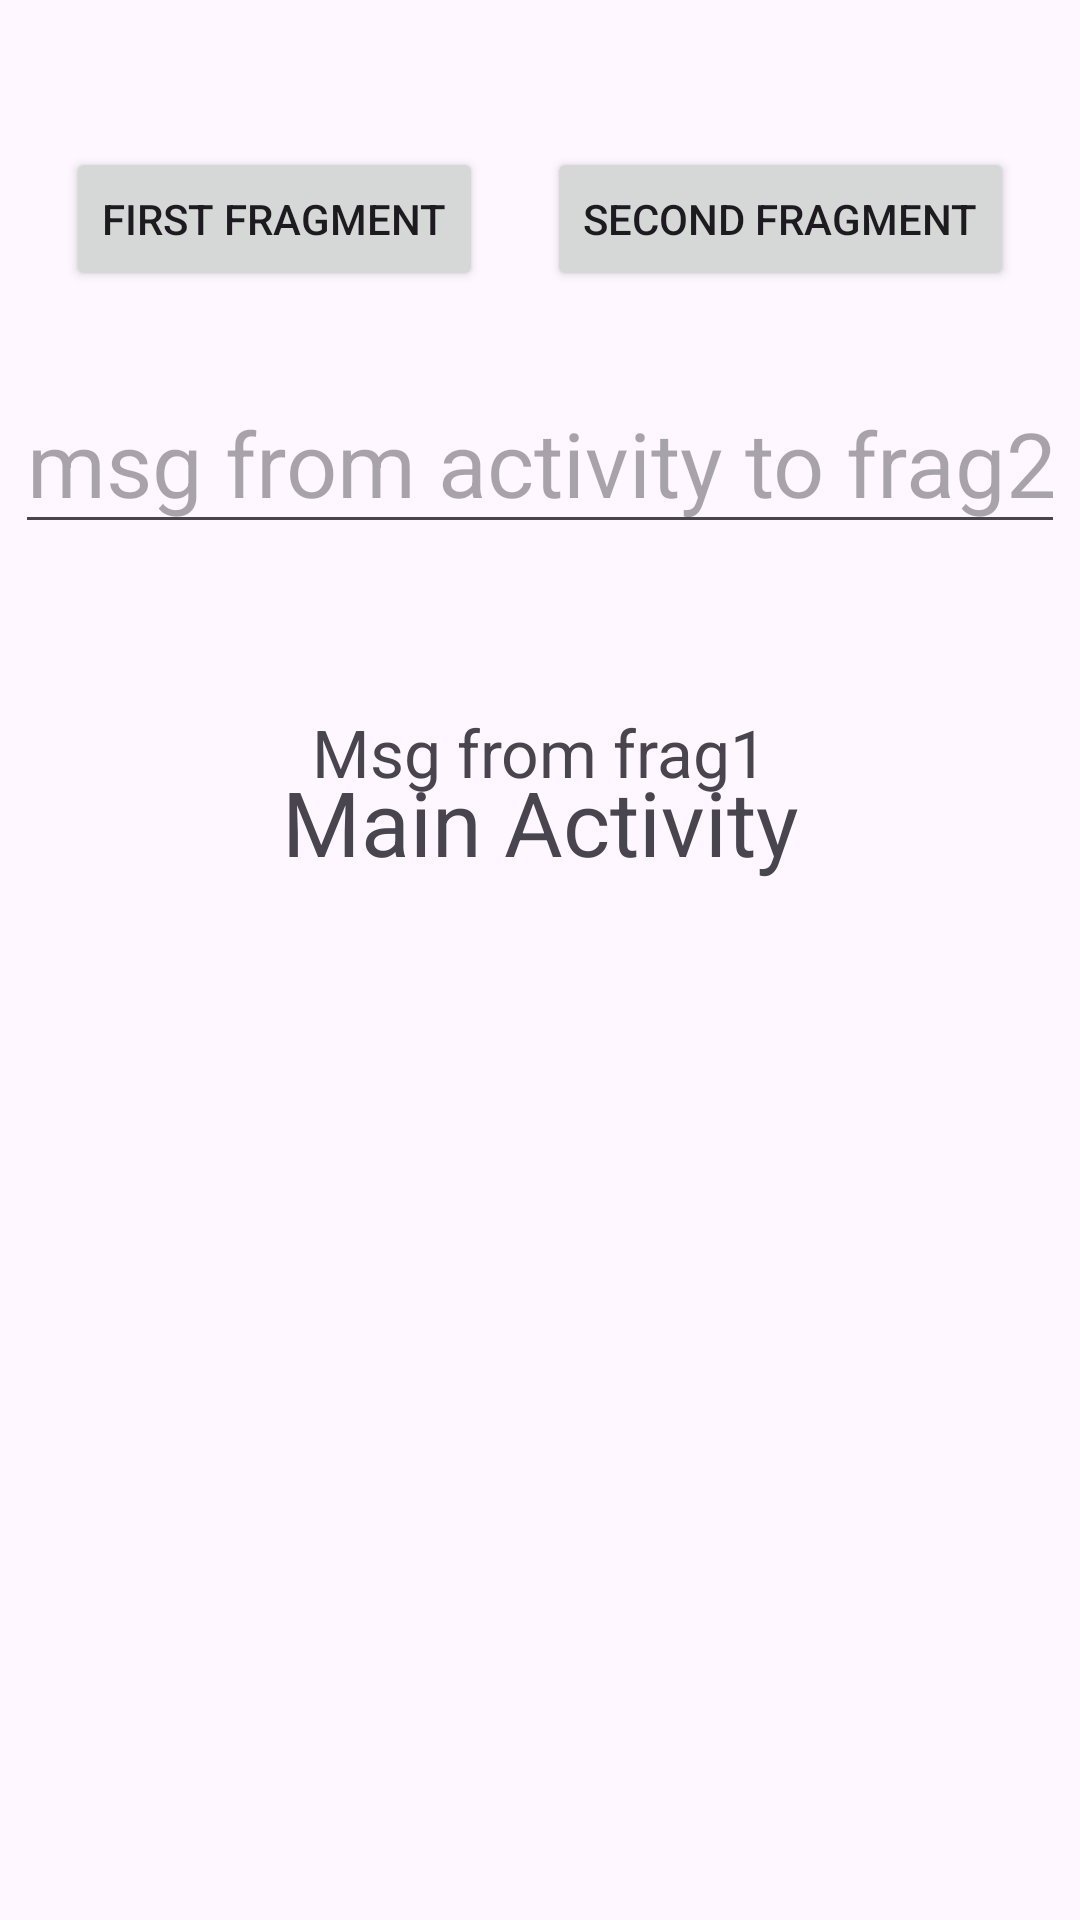

Produce the Android XML layout that renders to this screen, including the resource entries it uses.
<!-- AndroidManifest.xml: application theme Theme.MohsenApp -->
<!-- res/layout/activity_fragment.xml -->
<?xml version="1.0" encoding="utf-8"?>
<androidx.constraintlayout.widget.ConstraintLayout xmlns:android="http://schemas.android.com/apk/res/android"
    xmlns:app="http://schemas.android.com/apk/res-auto"
    xmlns:tools="http://schemas.android.com/tools"
    android:id="@+id/main"
    android:layout_width="match_parent"
    android:layout_height="match_parent"
    tools:context=".FragmentActivity">

    <Button
        android:id="@+id/btnFirstFragment"
        android:layout_width="wrap_content"
        android:layout_height="wrap_content"
        android:layout_marginStart="1dp"
        android:layout_marginTop="49dp"
        android:text="First Fragment"
        app:layout_constraintEnd_toStartOf="@+id/btnSecondFragment"
        app:layout_constraintStart_toStartOf="parent"
        app:layout_constraintTop_toTopOf="parent" />

    <Button
        android:id="@+id/btnSecondFragment"
        android:layout_width="wrap_content"
        android:layout_height="wrap_content"
        android:layout_marginEnd="1dp"
        android:text="Second Fragment"
        app:layout_constraintBaseline_toBaselineOf="@+id/btnFirstFragment"
        app:layout_constraintEnd_toEndOf="parent"
        app:layout_constraintStart_toEndOf="@+id/btnFirstFragment" />

    <TextView
        android:id="@+id/textView2"
        android:layout_width="wrap_content"
        android:layout_height="wrap_content"
        android:text="Main Activity"
        android:textSize="30sp"
        app:layout_constraintBottom_toTopOf="@+id/flFragment"
        app:layout_constraintEnd_toEndOf="parent"
        app:layout_constraintStart_toStartOf="parent" />

    <FrameLayout
        android:id="@+id/flFragment"
        android:layout_width="407dp"
        android:layout_height="346dp"
        app:layout_constraintBottom_toBottomOf="parent"
        app:layout_constraintEnd_toEndOf="parent"
        app:layout_constraintStart_toStartOf="parent">

    </FrameLayout>

    <EditText
        android:id="@+id/edtFragmentActivity"
        android:layout_width="wrap_content"
        android:layout_height="wrap_content"
        android:layout_marginTop="124dp"
        android:ems="10"
        android:hint="msg from activity to frag2"
        android:inputType="text"
        android:textSize="30sp"
        app:layout_constraintEnd_toEndOf="parent"
        app:layout_constraintHorizontal_bias="0.491"
        app:layout_constraintStart_toStartOf="parent"
        app:layout_constraintTop_toTopOf="parent" />

    <TextView
        android:id="@+id/textView4"
        android:layout_width="wrap_content"
        android:layout_height="wrap_content"
        android:layout_marginTop="236dp"
        android:text="Msg from frag1"
        android:textSize="22sp"
        app:layout_constraintEnd_toEndOf="parent"
        app:layout_constraintStart_toStartOf="parent"
        app:layout_constraintTop_toTopOf="parent" />

</androidx.constraintlayout.widget.ConstraintLayout>
<!-- resources referenced by this layout -->
<resources>
  <style name="Theme.MohsenApp" parent="Base.Theme.MohsenApp" />
  <style name="Base.Theme.MohsenApp" parent="Theme.Material3.DayNight">
          
          
      </style>
</resources>
